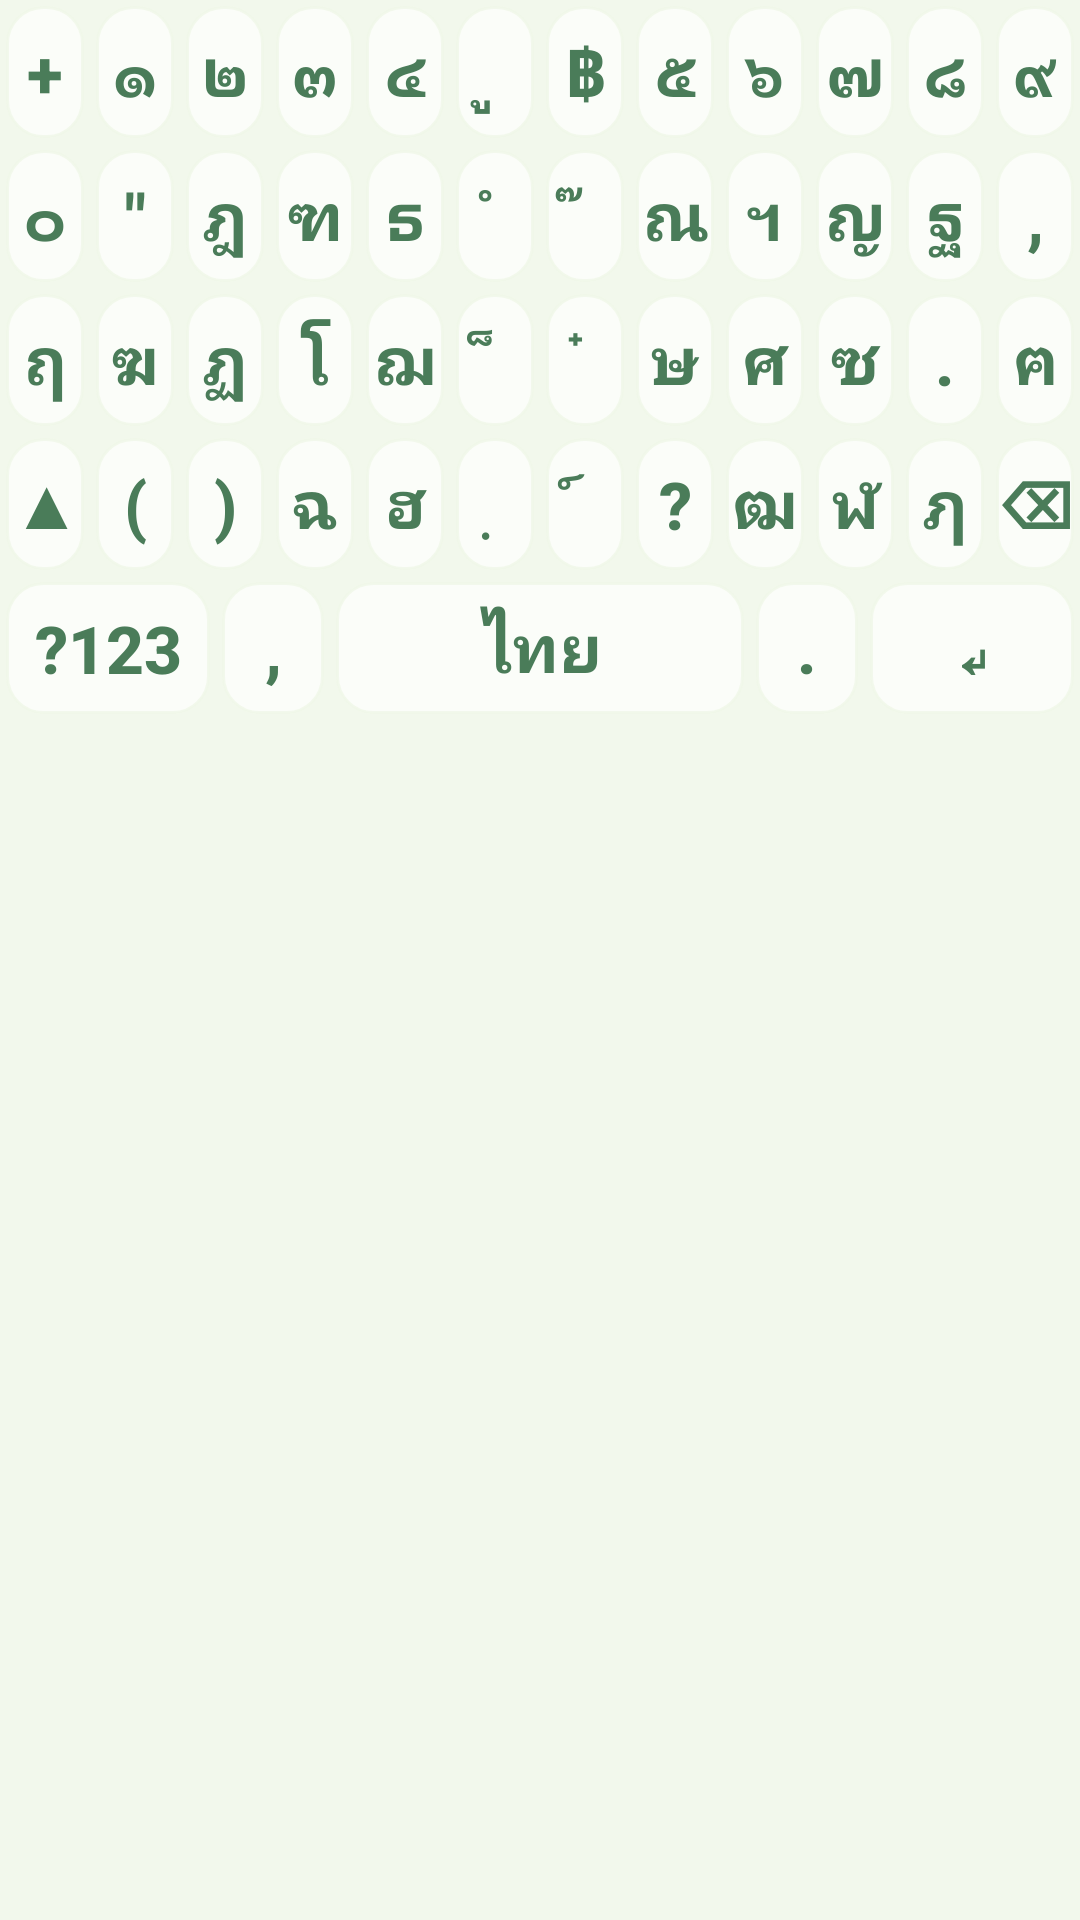

Layout XML and referenced resources for this Android screen:
<!-- AndroidManifest.xml: application theme Theme.KeyFlowAI -->
<!-- res/layout/custom_keyboard_layout_thai_shift.xml -->
<?xml version="1.0" encoding="utf-8"?>
<LinearLayout xmlns:android="http://schemas.android.com/apk/res/android"
    android:layout_width="match_parent"
    android:layout_height="wrap_content"
    android:orientation="vertical"
    xmlns:tools="http://schemas.android.com/tools"
    tools:ignore="HardcodedText"
    android:background="#CCF1F8E9"
    android:paddingBottom="24dp">

    
    <LinearLayout
        android:layout_width="match_parent"
        android:layout_height="48dp"
        android:orientation="horizontal"
        android:weightSum="12">
        
        <Button android:id="@+id/btn_1_1" android:text="+" style="@style/KeyButton" android:layout_width="0dp" android:layout_weight="1" android:contentDescription="Key +"/>
        <Button android:id="@+id/btn_1_2" android:text="๑" style="@style/KeyButton" android:layout_width="0dp" android:layout_weight="1" android:contentDescription="Key ๑"/>
        <Button android:id="@+id/btn_1_3" android:text="๒" style="@style/KeyButton" android:layout_width="0dp" android:layout_weight="1" android:contentDescription="Key ๒"/>
        <Button android:id="@+id/btn_1_4" android:text="๓" style="@style/KeyButton" android:layout_width="0dp" android:layout_weight="1" android:contentDescription="Key ๓"/>
        <Button android:id="@+id/btn_1_5" android:text="๔" style="@style/KeyButton" android:layout_width="0dp" android:layout_weight="1" android:contentDescription="Key ๔"/>
        <Button android:id="@+id/btn_1_6" android:text="ู" style="@style/KeyButton" android:layout_width="0dp" android:layout_weight="1" android:contentDescription="Key ู"/>
        <Button android:id="@+id/btn_1_7" android:text="฿" style="@style/KeyButton" android:layout_width="0dp" android:layout_weight="1" android:contentDescription="Key ฿"/>
        <Button android:id="@+id/btn_1_8" android:text="๕" style="@style/KeyButton" android:layout_width="0dp" android:layout_weight="1" android:contentDescription="Key ๕"/>
        <Button android:id="@+id/btn_1_9" android:text="๖" style="@style/KeyButton" android:layout_width="0dp" android:layout_weight="1" android:contentDescription="Key ๖"/>
        <Button android:id="@+id/btn_1_10" android:text="๗" style="@style/KeyButton" android:layout_width="0dp" android:layout_weight="1" android:contentDescription="Key ๗"/>
        <Button android:id="@+id/btn_1_11" android:text="๘" style="@style/KeyButton" android:layout_width="0dp" android:layout_weight="1" android:contentDescription="Key ๘"/>
        <Button android:id="@+id/btn_1_12" android:text="๙" style="@style/KeyButton" android:layout_width="0dp" android:layout_weight="1" android:contentDescription="Key ๙"/>
    </LinearLayout>

    
    <LinearLayout
        android:layout_width="match_parent"
        android:layout_height="48dp"
        android:orientation="horizontal"
        android:weightSum="12">
        
        <Button android:id="@+id/btn_2_1" android:text="๐" style="@style/KeyButton" android:layout_width="0dp" android:layout_weight="1" android:contentDescription="Key ๐"/>
        <Button android:id="@+id/btn_2_2" android:text="&quot;" style="@style/KeyButton" android:layout_width="0dp" android:layout_weight="1" android:contentDescription="Key Double Quote"/>
        <Button android:id="@+id/btn_2_3" android:text="ฎ" style="@style/KeyButton" android:layout_width="0dp" android:layout_weight="1" android:contentDescription="Key ฎ"/>
        <Button android:id="@+id/btn_2_4" android:text="ฑ" style="@style/KeyButton" android:layout_width="0dp" android:layout_weight="1" android:contentDescription="Key ฑ"/>
        <Button android:id="@+id/btn_2_5" android:text="ธ" style="@style/KeyButton" android:layout_width="0dp" android:layout_weight="1" android:contentDescription="Key ธ"/>
        <Button android:id="@+id/btn_2_6" android:text="ํ" style="@style/KeyButton" android:layout_width="0dp" android:layout_weight="1" android:contentDescription="Key ํ"/>
        <Button android:id="@+id/btn_2_7" android:text="๊" style="@style/KeyButton" android:layout_width="0dp" android:layout_weight="1" android:contentDescription="Key ๊"/>
        <Button android:id="@+id/btn_2_8" android:text="ณ" style="@style/KeyButton" android:layout_width="0dp" android:layout_weight="1" android:contentDescription="Key ณ"/>
        <Button android:id="@+id/btn_2_9" android:text="ฯ" style="@style/KeyButton" android:layout_width="0dp" android:layout_weight="1" android:contentDescription="Key ฯ"/>
        <Button android:id="@+id/btn_2_10" android:text="ญ" style="@style/KeyButton" android:layout_width="0dp" android:layout_weight="1" android:contentDescription="Key ญ"/>
        <Button android:id="@+id/btn_2_11" android:text="ฐ" style="@style/KeyButton" android:layout_width="0dp" android:layout_weight="1" android:contentDescription="Key ฐ"/>
        <Button android:id="@+id/btn_2_12" android:text="," style="@style/KeyButton" android:layout_width="0dp" android:layout_weight="1" android:contentDescription="Key ,"/>
    </LinearLayout>

    
    <LinearLayout
        android:layout_width="match_parent"
        android:layout_height="48dp"
        android:orientation="horizontal"
        android:weightSum="12">
        
        <Button android:id="@+id/btn_3_1" android:text="ฤ" style="@style/KeyButton" android:layout_width="0dp" android:layout_weight="1" android:contentDescription="Key ฤ"/>
        <Button android:id="@+id/btn_3_2" android:text="ฆ" style="@style/KeyButton" android:layout_width="0dp" android:layout_weight="1" android:contentDescription="Key ฆ"/>
        <Button android:id="@+id/btn_3_3" android:text="ฏ" style="@style/KeyButton" android:layout_width="0dp" android:layout_weight="1" android:contentDescription="Key ฏ"/>
        <Button android:id="@+id/btn_3_4" android:text="โ" style="@style/KeyButton" android:layout_width="0dp" android:layout_weight="1" android:contentDescription="Key โ"/>
        <Button android:id="@+id/btn_3_5" android:text="ฌ" style="@style/KeyButton" android:layout_width="0dp" android:layout_weight="1" android:contentDescription="Key ฌ"/>
        <Button android:id="@+id/btn_3_6" android:text="็" style="@style/KeyButton" android:layout_width="0dp" android:layout_weight="1" android:contentDescription="Key ็"/>
        <Button android:id="@+id/btn_3_7" android:text="๋" style="@style/KeyButton" android:layout_width="0dp" android:layout_weight="1" android:contentDescription="Key ๋"/>
        <Button android:id="@+id/btn_3_8" android:text="ษ" style="@style/KeyButton" android:layout_width="0dp" android:layout_weight="1" android:contentDescription="Key ษ"/>
        <Button android:id="@+id/btn_3_9" android:text="ศ" style="@style/KeyButton" android:layout_width="0dp" android:layout_weight="1" android:contentDescription="Key ศ"/>
        <Button android:id="@+id/btn_3_10" android:text="ซ" style="@style/KeyButton" android:layout_width="0dp" android:layout_weight="1" android:contentDescription="Key ซ"/>
        <Button android:id="@+id/btn_3_11" android:text="." style="@style/KeyButton" android:layout_width="0dp" android:layout_weight="1" android:contentDescription="Key ."/>
        <Button android:id="@+id/btn_3_12" android:text="ฅ" style="@style/KeyButton" android:layout_width="0dp" android:layout_weight="1" android:contentDescription="Key ฅ"/>
    </LinearLayout>

    
    <LinearLayout
        android:layout_width="match_parent"
        android:layout_height="48dp"
        android:orientation="horizontal"
        android:weightSum="12">
        
        <Button android:id="@+id/btn_SHIFT" android:text="▲" style="@style/KeyButton" android:layout_width="0dp" android:layout_weight="1" android:contentDescription="Shift key"/>
        <Button android:id="@+id/btn_4_2" android:text="(" style="@style/KeyButton" android:layout_width="0dp" android:layout_weight="1" android:contentDescription="Key ("/>
        <Button android:id="@+id/btn_4_3" android:text=")" style="@style/KeyButton" android:layout_width="0dp" android:layout_weight="1" android:contentDescription="Key )"/>
        <Button android:id="@+id/btn_4_4" android:text="ฉ" style="@style/KeyButton" android:layout_width="0dp" android:layout_weight="1" android:contentDescription="Key ฉ"/>
        <Button android:id="@+id/btn_4_5" android:text="ฮ" style="@style/KeyButton" android:layout_width="0dp" android:layout_weight="1" android:contentDescription="Key ฮ"/>
        <Button android:id="@+id/btn_4_6" android:text="ฺ" style="@style/KeyButton" android:layout_width="0dp" android:layout_weight="1" android:contentDescription="Key ฺ"/>
        <Button android:id="@+id/btn_4_7" android:text="์" style="@style/KeyButton" android:layout_width="0dp" android:layout_weight="1" android:contentDescription="Key ์"/>
        <Button android:id="@+id/btn_4_8" android:text="@string/label_question" style="@style/KeyButton" android:layout_width="0dp" android:layout_weight="1" android:contentDescription="Key ?"/>
        <Button android:id="@+id/btn_4_9" android:text="ฒ" style="@style/KeyButton" android:layout_width="0dp" android:layout_weight="1" android:contentDescription="Key ฒ"/>
        <Button android:id="@+id/btn_4_10" android:text="ฬ" style="@style/KeyButton" android:layout_width="0dp" android:layout_weight="1" android:contentDescription="Key ฬ"/>
        <Button android:id="@+id/btn_4_11" android:text="ฦ" style="@style/KeyButton" android:layout_width="0dp" android:layout_weight="1" android:contentDescription="Key ฦ"/>
        <Button android:id="@+id/btn_DEL" android:text="⌫" style="@style/KeyButton" android:layout_width="0dp" android:layout_weight="1" android:contentDescription="Delete key"/>

    </LinearLayout>

    
    <LinearLayout
        android:layout_width="match_parent"
        android:layout_height="48dp"
        android:orientation="horizontal"
        android:weightSum="10">
        
        <Button android:id="@+id/btn_123" android:text="@string/label_123" style="@style/KeyButton" android:layout_width="0dp" android:layout_weight="2" android:contentDescription="Number layout"/>
        <Button android:id="@+id/btn_5_2" android:text="," style="@style/KeyButton" android:layout_width="0dp" android:layout_weight="1" android:contentDescription="Comma"/>
        <Button android:id="@+id/btn_SPACE" android:text="ไทย" style="@style/KeyButton" android:layout_width="0dp" android:layout_weight="4" android:contentDescription="Space bar"/>

        <Button android:id="@+id/btn_5_4" android:text="." style="@style/KeyButton" android:layout_width="0dp" android:layout_weight="1" android:contentDescription="Period"/>
        <Button android:id="@+id/btn_ENTER" android:text="↵" style="@style/KeyButton" android:layout_width="0dp" android:layout_weight="2" android:contentDescription="Enter key"/>
    </LinearLayout>

</LinearLayout>
<!-- resources referenced by this layout -->
<resources>
  <string name="label_123">\?123</string>
  <string name="label_question">\?</string>
  <style name="KeyButton" parent="Widget.AppCompat.Button">
          <item name="android:layout_width">0dp</item>
          <item name="android:layout_height">match_parent</item>
          <item name="android:layout_margin">2dp</item>
          <item name="android:minHeight">48dp</item>
          <item name="android:minWidth">0dp</item> <item name="android:textColor">#4A7C59</item>
          <item name="android:textSize">22sp</item>
          <item name="android:textStyle">bold</item>
          <item name="android:background">@drawable/key_background_minimal</item>
          <item name="android:gravity">center</item>
          <item name="android:textAllCaps">false</item>
          <item name="android:padding">0dp</item>
      </style>
  <style name="Theme.KeyFlowAI" parent="Theme.AppCompat.Light.NoActionBar" />
  <!-- drawable key_background_minimal (drawable) -->
  <?xml version="1.0" encoding="utf-8"?>
  <selector xmlns:android="http://schemas.android.com/apk/res/android">
      
      
      <item android:state_pressed="false">
          <shape android:shape="rectangle">
              <solid android:color="#B3FFFFFF" />
              <corners android:radius="12dp" />
              <stroke
                  android:width="1dp"
                  android:color="#CCF1F8E9" />
          </shape>
      </item>
      
      
      <item android:state_pressed="true">
          <shape android:shape="rectangle">
              <solid android:color="#CCFFFFFF" />
              <corners android:radius="12dp" />
              <stroke
                  android:width="1dp"
                  android:color="#A0E8F5E6" />
          </shape>
      </item>
      
  </selector>
</resources>
